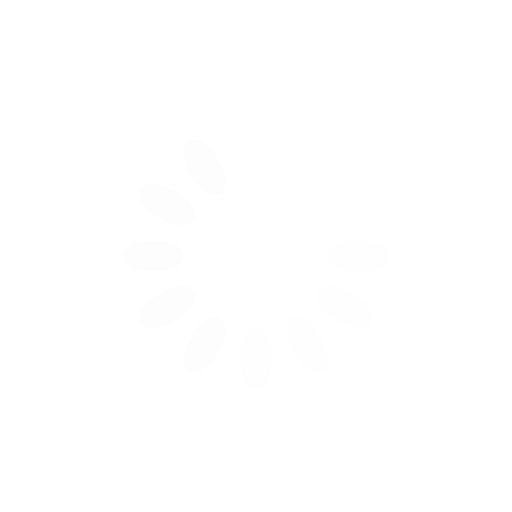
t = 0.00 s
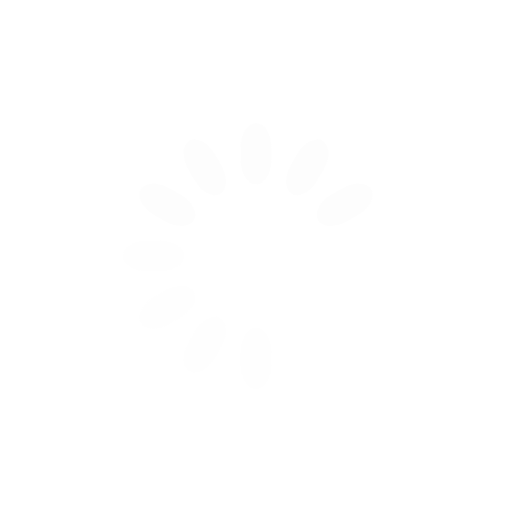
t = 0.43 s
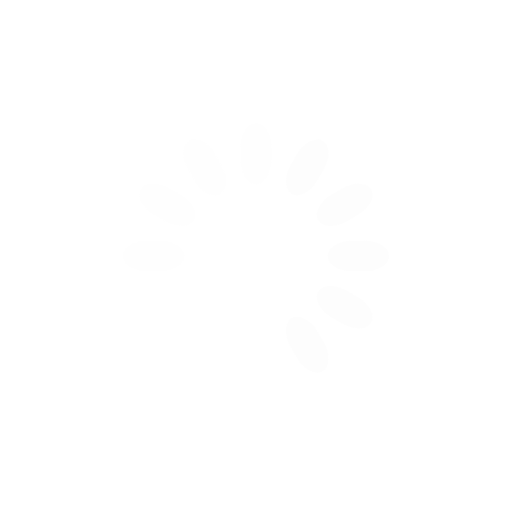
t = 0.85 s
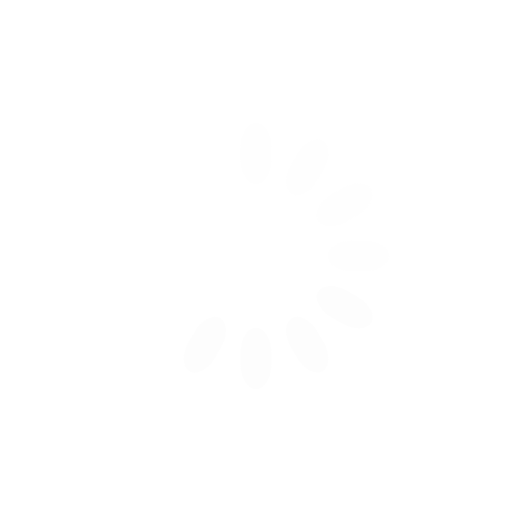
t = 1.28 s

The animated SVG that drew these frames (rendered in a browser with its animation timeline set to each time). Animation: 12 SMIL elements (animate=12); one cycle of 1.70 s, repeats indefinitely.

<svg class="lds-spinner" width="200px"  height="200px"  xmlns="http://www.w3.org/2000/svg" xmlns:xlink="http://www.w3.org/1999/xlink" viewBox="0 0 100 100" preserveAspectRatio="xMidYMid" style="background: none;"><g transform="rotate(0 50 50)">
  <rect x="47" y="24" rx="9.4" ry="4.8" width="6" height="12" fill="#fdfdfd">
    <animate attributeName="opacity" values="1;0" times="0;1" dur="1.7s" begin="-1.5583333333333333s" repeatCount="indefinite"></animate>
  </rect>
</g><g transform="rotate(30 50 50)">
  <rect x="47" y="24" rx="9.4" ry="4.8" width="6" height="12" fill="#fdfdfd">
    <animate attributeName="opacity" values="1;0" times="0;1" dur="1.7s" begin="-1.4166666666666667s" repeatCount="indefinite"></animate>
  </rect>
</g><g transform="rotate(60 50 50)">
  <rect x="47" y="24" rx="9.4" ry="4.8" width="6" height="12" fill="#fdfdfd">
    <animate attributeName="opacity" values="1;0" times="0;1" dur="1.7s" begin="-1.275s" repeatCount="indefinite"></animate>
  </rect>
</g><g transform="rotate(90 50 50)">
  <rect x="47" y="24" rx="9.4" ry="4.8" width="6" height="12" fill="#fdfdfd">
    <animate attributeName="opacity" values="1;0" times="0;1" dur="1.7s" begin="-1.1333333333333333s" repeatCount="indefinite"></animate>
  </rect>
</g><g transform="rotate(120 50 50)">
  <rect x="47" y="24" rx="9.4" ry="4.8" width="6" height="12" fill="#fdfdfd">
    <animate attributeName="opacity" values="1;0" times="0;1" dur="1.7s" begin="-0.9916666666666667s" repeatCount="indefinite"></animate>
  </rect>
</g><g transform="rotate(150 50 50)">
  <rect x="47" y="24" rx="9.4" ry="4.8" width="6" height="12" fill="#fdfdfd">
    <animate attributeName="opacity" values="1;0" times="0;1" dur="1.7s" begin="-0.85s" repeatCount="indefinite"></animate>
  </rect>
</g><g transform="rotate(180 50 50)">
  <rect x="47" y="24" rx="9.4" ry="4.8" width="6" height="12" fill="#fdfdfd">
    <animate attributeName="opacity" values="1;0" times="0;1" dur="1.7s" begin="-0.7083333333333334s" repeatCount="indefinite"></animate>
  </rect>
</g><g transform="rotate(210 50 50)">
  <rect x="47" y="24" rx="9.4" ry="4.8" width="6" height="12" fill="#fdfdfd">
    <animate attributeName="opacity" values="1;0" times="0;1" dur="1.7s" begin="-0.5666666666666667s" repeatCount="indefinite"></animate>
  </rect>
</g><g transform="rotate(240 50 50)">
  <rect x="47" y="24" rx="9.4" ry="4.8" width="6" height="12" fill="#fdfdfd">
    <animate attributeName="opacity" values="1;0" times="0;1" dur="1.7s" begin="-0.425s" repeatCount="indefinite"></animate>
  </rect>
</g><g transform="rotate(270 50 50)">
  <rect x="47" y="24" rx="9.4" ry="4.8" width="6" height="12" fill="#fdfdfd">
    <animate attributeName="opacity" values="1;0" times="0;1" dur="1.7s" begin="-0.2833333333333333s" repeatCount="indefinite"></animate>
  </rect>
</g><g transform="rotate(300 50 50)">
  <rect x="47" y="24" rx="9.4" ry="4.8" width="6" height="12" fill="#fdfdfd">
    <animate attributeName="opacity" values="1;0" times="0;1" dur="1.7s" begin="-0.14166666666666666s" repeatCount="indefinite"></animate>
  </rect>
</g><g transform="rotate(330 50 50)">
  <rect x="47" y="24" rx="9.4" ry="4.8" width="6" height="12" fill="#fdfdfd">
    <animate attributeName="opacity" values="1;0" times="0;1" dur="1.7s" begin="0s" repeatCount="indefinite"></animate>
  </rect>
</g></svg>
